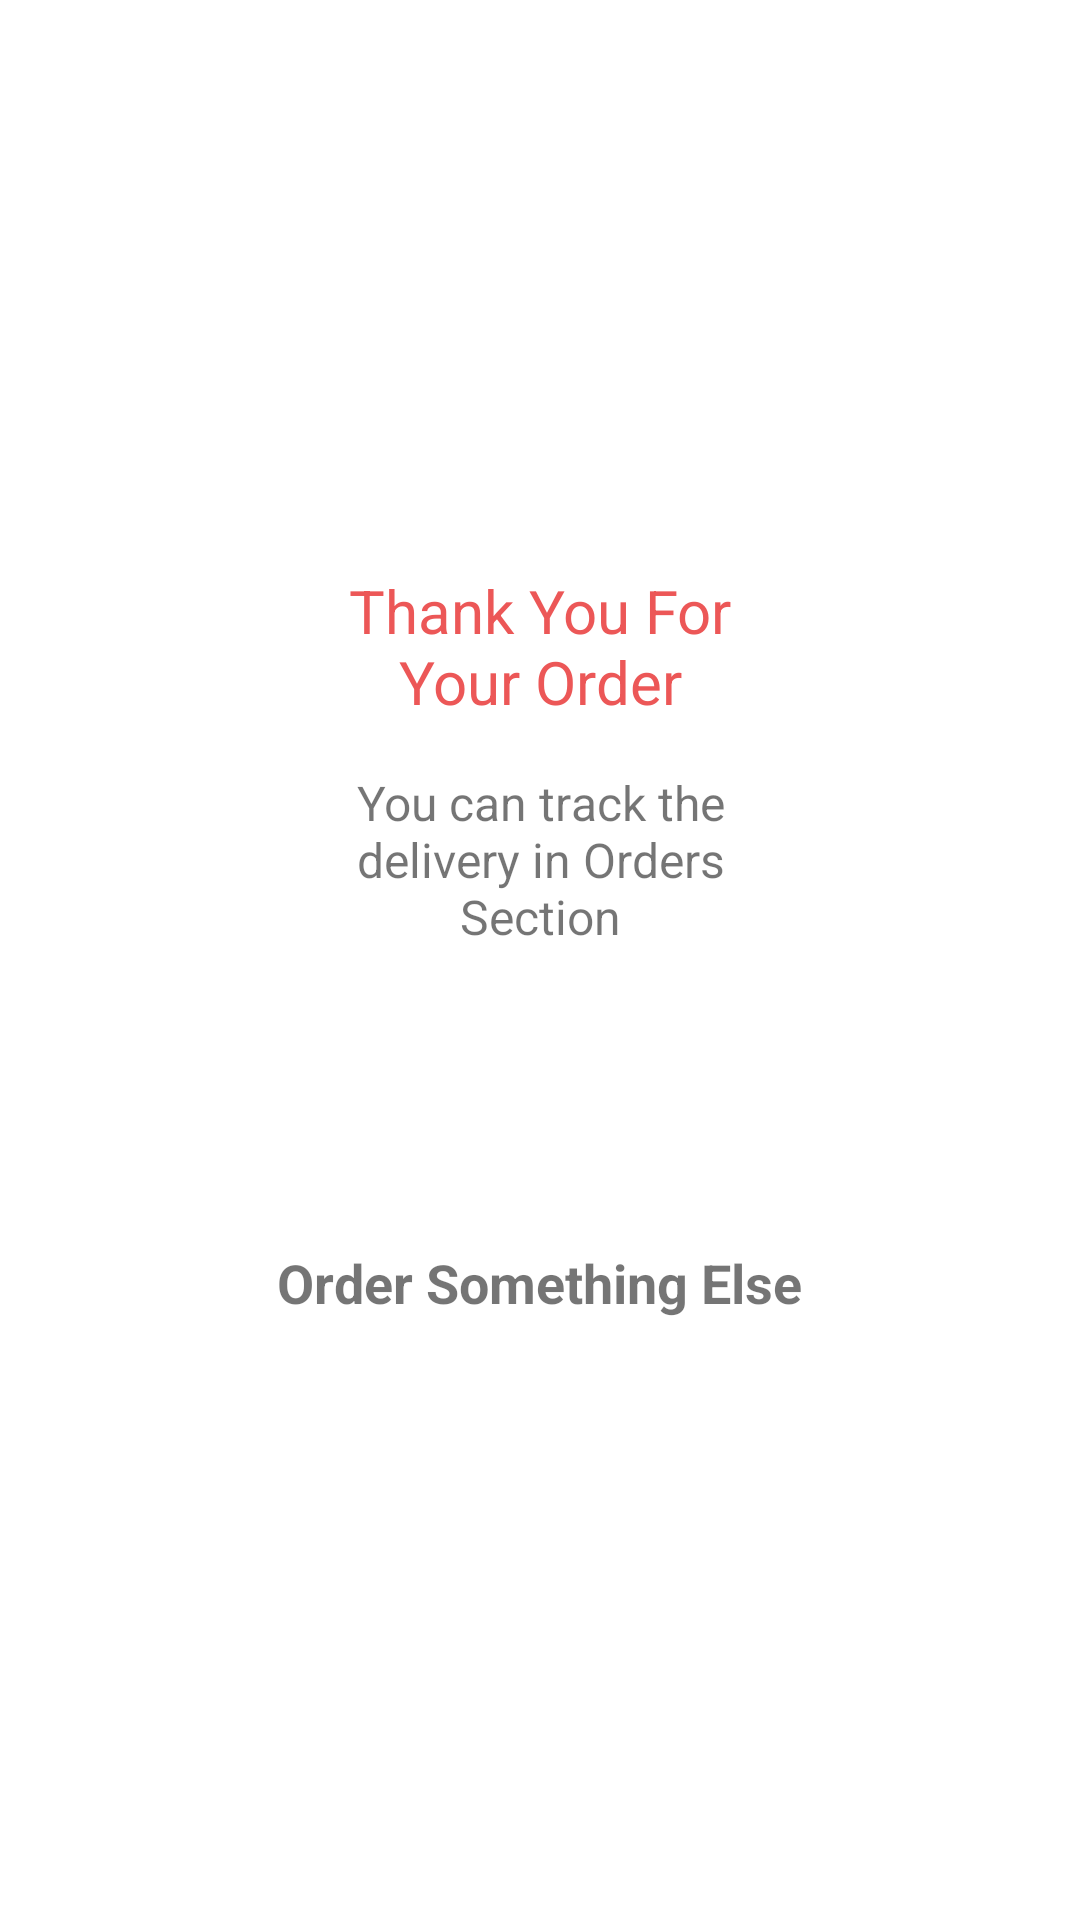

Here is an Android app screen rendered from its layout file. Give the layout XML and the strings, colors and styles it references.
<!-- AndroidManifest.xml: application theme Delivery -->
<!-- res/layout/bottom_sheet_layout.xml -->
<?xml version="1.0" encoding="utf-8"?>
<LinearLayout
    android:layout_width="match_parent"
    android:layout_height="wrap_content"
    android:padding="32dp"
    android:orientation="vertical"
    xmlns:android="http://schemas.android.com/apk/res/android">

    <ImageView
        android:layout_width="130dp"
        android:layout_height="150dp"
        android:layout_gravity="center"
        android:src="@drawable/ic_launcher_background"/>

    <TextView
        android:layout_marginTop="8dp"
        android:layout_gravity="center"
        android:layout_width="130dp"
        android:textSize="20sp"
        android:textColor="@color/pinkColor"
        android:text="Thank You For Your Order"
        android:gravity="center"
        android:layout_height="wrap_content"/>

    <TextView
        android:layout_width="180dp"
        android:layout_height="wrap_content"
        android:layout_marginTop="16dp"
        android:textSize="16sp"
        android:text="You can track the delivery in Orders Section"
        android:layout_gravity="center"
        android:gravity="center"/>

    <Button
        android:id="@+id/btnTrackOrder"
        android:layout_marginTop="32dp"
        android:layout_width="match_parent"
        android:layout_height="wrap_content"
        android:textColor="@android:color/white"
        android:text="Track my Order"
        style="@style/Widget.Delivery.Button"/>

    <TextView
        android:layout_width="wrap_content"
        android:layout_height="wrap_content"
        android:layout_marginTop="16dp"
        android:text="Order Something Else"
        android:textSize="18sp"
        android:textStyle="bold"
        android:layout_gravity="center"/>

</LinearLayout>
<!-- resources referenced by this layout -->
<resources>
  <color name="pinkColor">#EC5757</color>
  <style name="Widget.Delivery.Button" parent="Widget.MaterialComponents.Button.TextButton">
          <item name="android:textColor">@android:color/white</item>
          <item name="android:backgroundTint">@color/pinkColor</item>
          <item name="android:padding">16dp</item>
          <item name="shapeAppearance">@style/ShapeAppearance.Delivery.RoundCornerShape</item>
      </style>
  <style name="Delivery" parent="Theme.MaterialComponents.DayNight.NoActionBar">
          
          <item name="colorPrimary">@color/colorPrimary</item>
          <item name="colorPrimaryDark">@color/colorPrimaryDark</item>
          <item name="colorAccent">@color/colorAccent</item>
          <item name="textInputStyle">@style/Widget.Delivery.TextInputLayout</item>
      </style>
  <style name="ShapeAppearance.Delivery.RoundCornerShape" parent="ShapeAppearance.MaterialComponents.MediumComponent">
          <item name="cornerFamily">rounded</item>
          <item name="cornerSize">24dp</item>
      </style>
  <color name="colorPrimary">#6200EE</color>
  <color name="colorPrimaryDark">#3700B3</color>
  <color name="colorAccent">#03DAC5</color>
  <style name="Widget.Delivery.TextInputLayout" parent="Widget.MaterialComponents.TextInputLayout.OutlinedBox">
          <item name="shapeAppearance">@style/ShapeAppearance.Delivery.RoundCornerShape</item>
      </style>
</resources>
